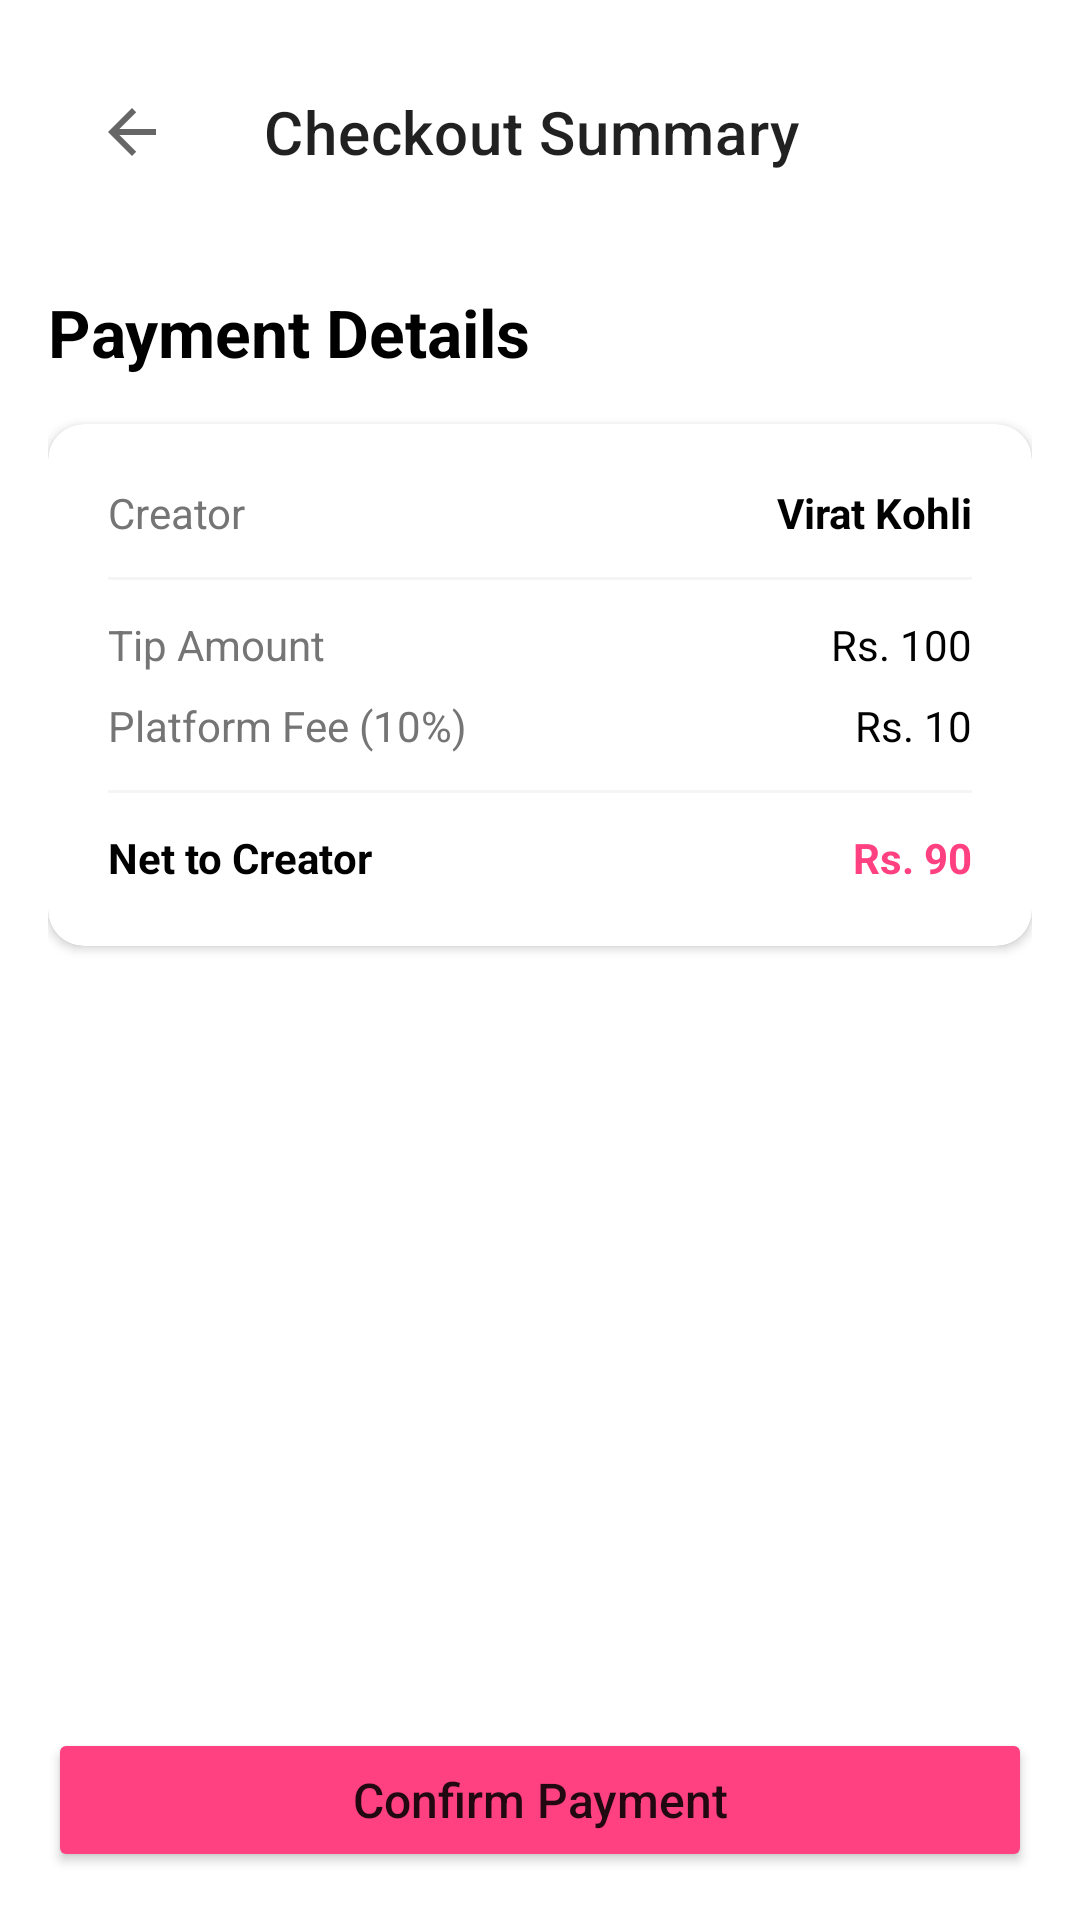

Reconstruct the res/layout file that produces this screen, plus the resources it refers to.
<!-- AndroidManifest.xml: application theme Theme.TrueFans_Creator -->
<!-- res/layout/activity_checkout_summary.xml -->
<?xml version="1.0" encoding="utf-8"?>
<LinearLayout xmlns:android="http://schemas.android.com/apk/res/android"
    xmlns:app="http://schemas.android.com/apk/res-auto"
    android:layout_width="match_parent"
    android:layout_height="match_parent"
    android:orientation="vertical"
    android:padding="16dp"
    android:background="@color/white">

    <androidx.appcompat.widget.Toolbar
        android:id="@+id/toolbar"
        android:layout_width="match_parent"
        android:layout_height="?attr/actionBarSize"
        app:title="Checkout Summary"
        app:navigationIcon="?attr/homeAsUpIndicator" />

    <TextView
        android:layout_width="wrap_content"
        android:layout_height="wrap_content"
        android:layout_marginTop="24dp"
        android:text="Payment Details"
        android:textColor="@color/black"
        android:textSize="22sp"
        android:textStyle="bold" />

    <com.google.android.material.card.MaterialCardView
        android:layout_width="match_parent"
        android:layout_height="wrap_content"
        android:layout_marginTop="16dp"
        app:cardCornerRadius="12dp"
        app:cardElevation="2dp">

        <LinearLayout
            android:layout_width="match_parent"
            android:layout_height="wrap_content"
            android:orientation="vertical"
            android:padding="20dp">

            <LinearLayout
                android:layout_width="match_parent"
                android:layout_height="wrap_content"
                android:orientation="horizontal">
                <TextView
                    android:layout_width="0dp"
                    android:layout_height="wrap_content"
                    android:layout_weight="1"
                    android:text="Creator"
                    android:textColor="@color/gray_text" />
                <TextView
                    android:id="@+id/tvCreatorName"
                    android:layout_width="wrap_content"
                    android:layout_height="wrap_content"
                    android:text="Virat Kohli"
                    android:textColor="@color/black"
                    android:textStyle="bold" />
            </LinearLayout>

            <View
                android:layout_width="match_parent"
                android:layout_height="1dp"
                android:layout_marginTop="12dp"
                android:layout_marginBottom="12dp"
                android:background="@color/light_gray" />

            <LinearLayout
                android:layout_width="match_parent"
                android:layout_height="wrap_content"
                android:orientation="horizontal">
                <TextView
                    android:layout_width="0dp"
                    android:layout_height="wrap_content"
                    android:layout_weight="1"
                    android:text="Tip Amount"
                    android:textColor="@color/gray_text" />
                <TextView
                    android:id="@+id/tvTipAmount"
                    android:layout_width="wrap_content"
                    android:layout_height="wrap_content"
                    android:text="Rs. 100"
                    android:textColor="@color/black" />
            </LinearLayout>

            <LinearLayout
                android:layout_width="match_parent"
                android:layout_height="wrap_content"
                android:layout_marginTop="8dp"
                android:orientation="horizontal">
                <TextView
                    android:layout_width="0dp"
                    android:layout_height="wrap_content"
                    android:layout_weight="1"
                    android:text="Platform Fee (10%)"
                    android:textColor="@color/gray_text" />
                <TextView
                    android:id="@+id/tvPlatformFee"
                    android:layout_width="wrap_content"
                    android:layout_height="wrap_content"
                    android:text="Rs. 10"
                    android:textColor="@color/black" />
            </LinearLayout>

            <View
                android:layout_width="match_parent"
                android:layout_height="1dp"
                android:layout_marginTop="12dp"
                android:layout_marginBottom="12dp"
                android:background="@color/light_gray" />

            <LinearLayout
                android:layout_width="match_parent"
                android:layout_height="wrap_content"
                android:orientation="horizontal">
                <TextView
                    android:layout_width="0dp"
                    android:layout_height="wrap_content"
                    android:layout_weight="1"
                    android:text="Net to Creator"
                    android:textColor="@color/black"
                    android:textStyle="bold" />
                <TextView
                    android:id="@+id/tvNetToCreator"
                    android:layout_width="wrap_content"
                    android:layout_height="wrap_content"
                    android:text="Rs. 90"
                    android:textColor="@color/primary"
                    android:textStyle="bold" />
            </LinearLayout>

        </LinearLayout>
    </com.google.android.material.card.MaterialCardView>

    <View
        android:layout_width="match_parent"
        android:layout_height="0dp"
        android:layout_weight="1" />

    <Button
        android:id="@+id/btnConfirmPayment"
        android:layout_width="match_parent"
        android:layout_height="wrap_content"
        android:text="Confirm Payment"
        android:backgroundTint="@color/primary"
        android:textAllCaps="false"
        android:textSize="16sp" />

</LinearLayout>
<!-- resources referenced by this layout -->
<resources>
  <color name="black">#FF000000</color>
  <color name="gray_text">#757575</color>
  <color name="light_gray">#F5F5F5</color>
  <color name="primary">#FF4081</color>
  <color name="white">#FFFFFFFF</color>
  <style name="Theme.TrueFans_Creator" parent="Base.Theme.TrueFans_Creator" />
  <style name="Base.Theme.TrueFans_Creator" parent="Theme.MaterialComponents.Light.NoActionBar">
          
          <item name="colorPrimary">@color/primary</item>
          <item name="colorPrimaryDark">@color/primary_dark</item>
          <item name="colorAccent">@color/accent</item>
      </style>
  <color name="primary_dark">#C2185B</color>
  <color name="accent">#FF4081</color>
</resources>
